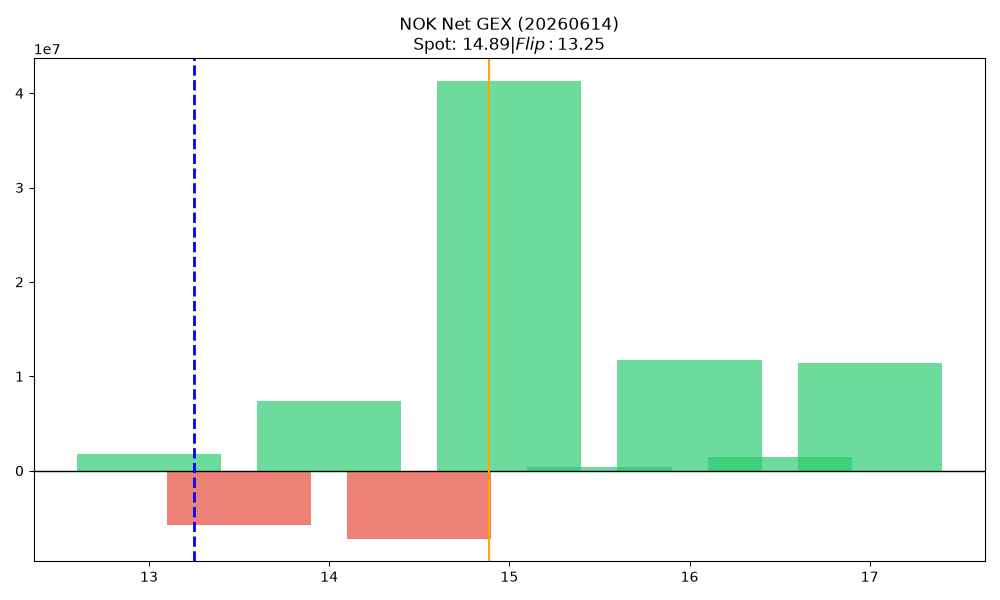

The data file committed next to this chart (first rows):
strike, call_gex, put_gex, call_dex, put_dex, net_greek_delta, net_gex
13.0, 6190605, 4377224, 31127221, -7950564, 0.3187, 1813381
13.5, 1116077, 6894432, 3902982, -9998941, -0.1668, -5778355
14.0, 32293145, 24953455, 85623004, -51778219, 0.125, 7339690
14.5, 1773895, 8963420, 3867484, -20531258, -0.3765, -7189526
15.0, 48301560, 7038317, 103522598, -25623831, 0.2451, 41263244
15.5, 3840382, 3447805, 5542568, -14713182, -0.225, 392577
16.0, 15422770, 3726033, 26536855, -23228211, 0.02214, 11696737
16.5, 2403509, 999136, 3279282, -9186246, -0.1836, 1404373
17.0, 13520044, 2155816, 25152097, -19921021, 0.02894, 11364228
